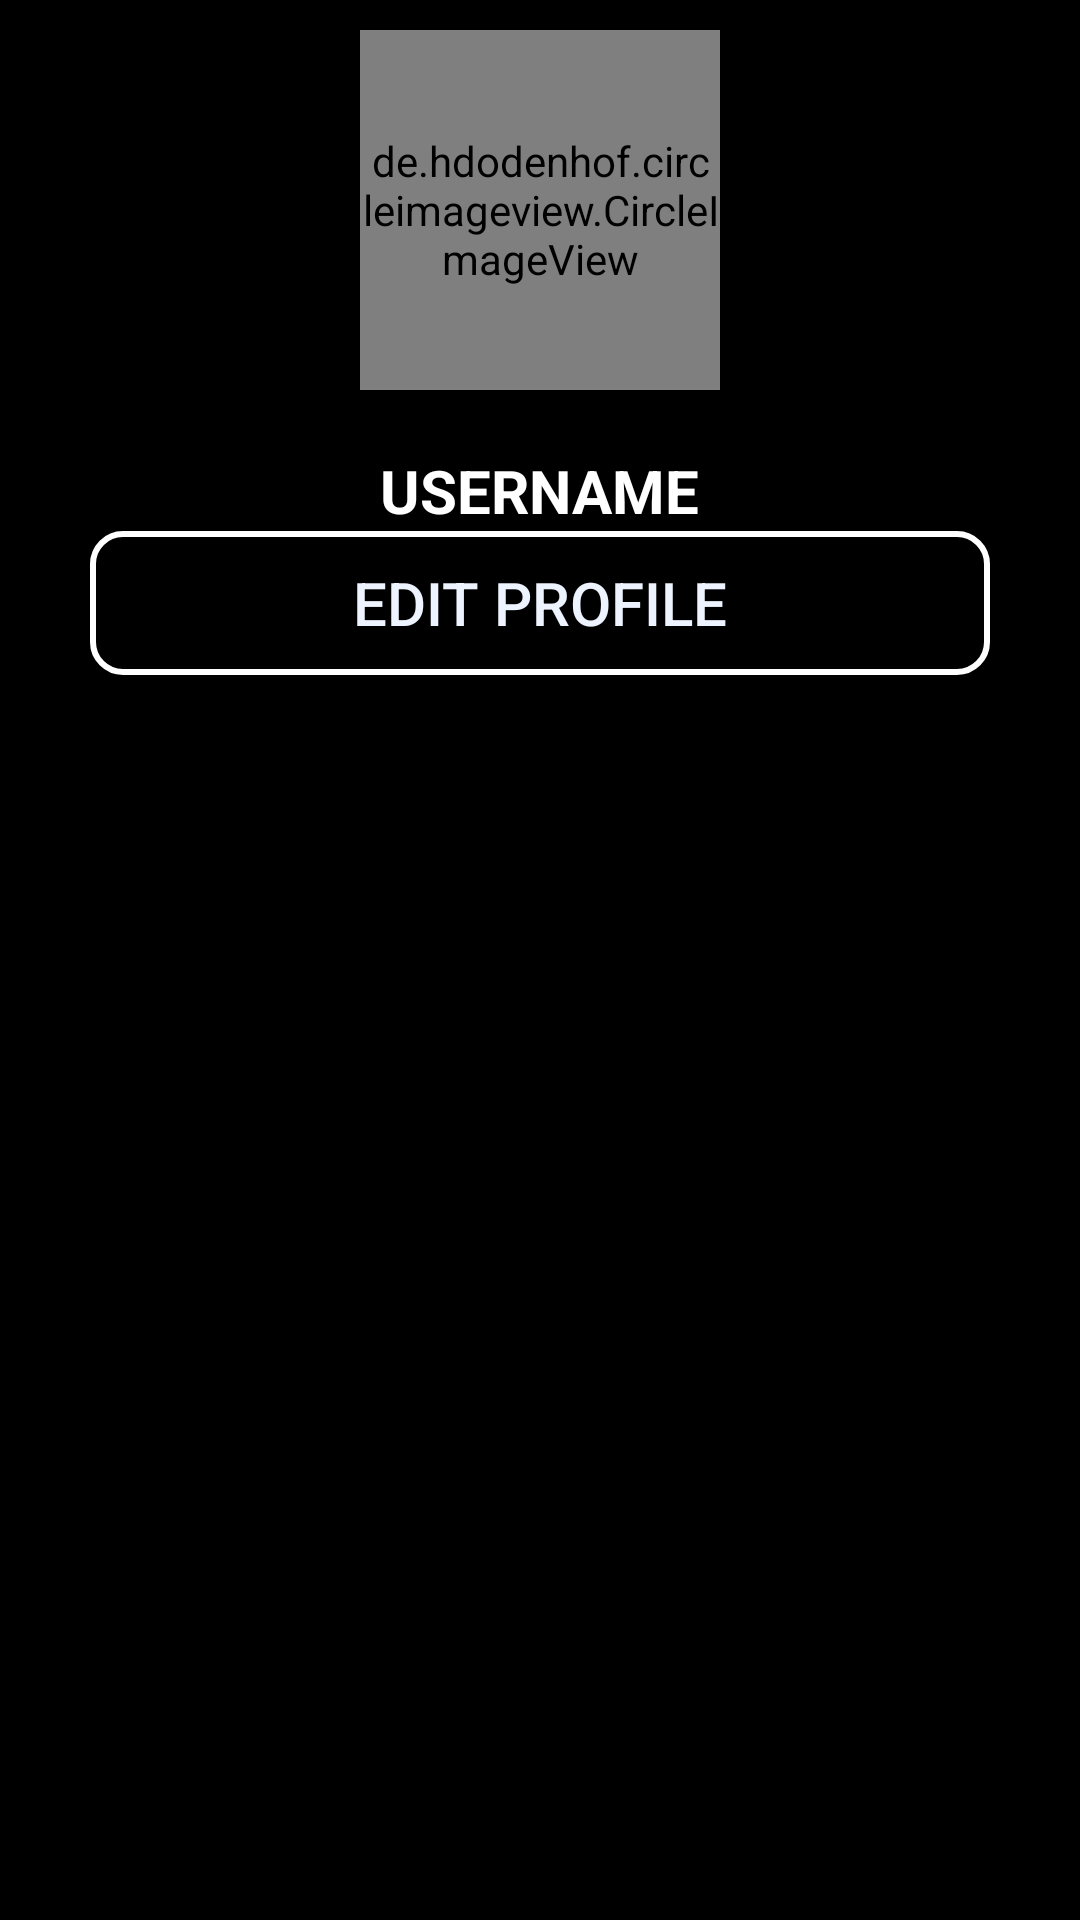

Here is an Android app screen rendered from its layout file. Give the layout XML and the strings, colors and styles it references.
<!-- AndroidManifest.xml: application theme Theme.Kinethall -->
<!-- res/layout/activity_selected_user.xml -->
<?xml version="1.0" encoding="utf-8"?>
<RelativeLayout xmlns:android="http://schemas.android.com/apk/res/android"
    xmlns:app="http://schemas.android.com/apk/res-auto"
    xmlns:tools="http://schemas.android.com/tools"
    android:layout_width="match_parent"
    android:layout_height="match_parent"
    tools:context=".SelectedUser"
    android:background="@color/black">

    <LinearLayout
        android:layout_width="wrap_content"
        android:layout_height="match_parent"
        android:layout_centerInParent="true">

        <de.hdodenhof.circleimageview.CircleImageView
            android:id="@+id/profile_image_someone"
            android:layout_width="120sp"
            android:layout_height="120sp"
            android:layout_marginTop="10sp"
            android:src="@mipmap/ic_profile_pic_dog_round"/>


    </LinearLayout>

    <Space
        android:id="@+id/space2"
        android:layout_width="match_parent"
        android:layout_height="150sp" />

    <TextView
        android:id="@+id/username_someone"
        android:layout_width="wrap_content"
        android:layout_height="wrap_content"
        android:text="USERNAME"
        android:layout_below="@id/space2"
        android:layout_centerInParent="true"
        android:textSize="20sp"
        android:textColor="@color/white"
        android:textStyle="bold"/>

    

    <androidx.appcompat.widget.AppCompatButton
        android:id="@+id/buttonAdd"
        android:layout_width="300sp"
        android:layout_height="wrap_content"
        android:background="@drawable/my_button_bg_black"
        android:textColor="@color/TextColorLogo"
        android:layout_below="@id/username_someone"
        android:textSize="20sp"
        android:layout_centerHorizontal="true"
        android:layout_gravity="center"
        android:text="Edit Profile"/>


</RelativeLayout>
<!-- resources referenced by this layout -->
<resources>
  <color name="ButtonBackground1">#000000</color>
  <color name="TextColorLogo">#EEF4FF</color>
  <color name="black">#FF000000</color>
  <color name="white">#FFFFFFFF</color>
  <!-- drawable my_button_bg_black (drawable) -->
  <?xml version="1.0" encoding="utf-8"?>
  <shape xmlns:android="http://schemas.android.com/apk/res/android"
      android:shape="rectangle" >
  
      <solid android:color="#000000" />
  
      <stroke
          android:width="2sp"
          android:color="#FFFFFF" />
  
      <corners
          android:radius="10sp"/>
  
  </shape>
  <!-- mipmap ic_profile_pic_dog_round: png bitmap (mipmap-xhdpi, 4834 bytes) -->
  <style name="Theme.Kinethall" parent="Theme.MaterialComponents.DayNight.DarkActionBar">
          
          <item name="colorPrimary">@color/purple_500</item>
          <item name="colorPrimaryVariant">@color/black</item>
          <item name="colorOnPrimary">@color/white</item>
          
          <item name="colorSecondary">@color/teal_200</item>
          <item name="colorSecondaryVariant">@color/teal_700</item>
          <item name="colorOnSecondary">@color/black</item>
          
          <item name="android:statusBarColor" tools:targetApi="l">?attr/colorPrimaryVariant</item>
          
      </style>
  <color name="purple_500">#FF6200EE</color>
  <color name="teal_200">#FF03DAC5</color>
  <color name="teal_700">#FF018786</color>
</resources>
